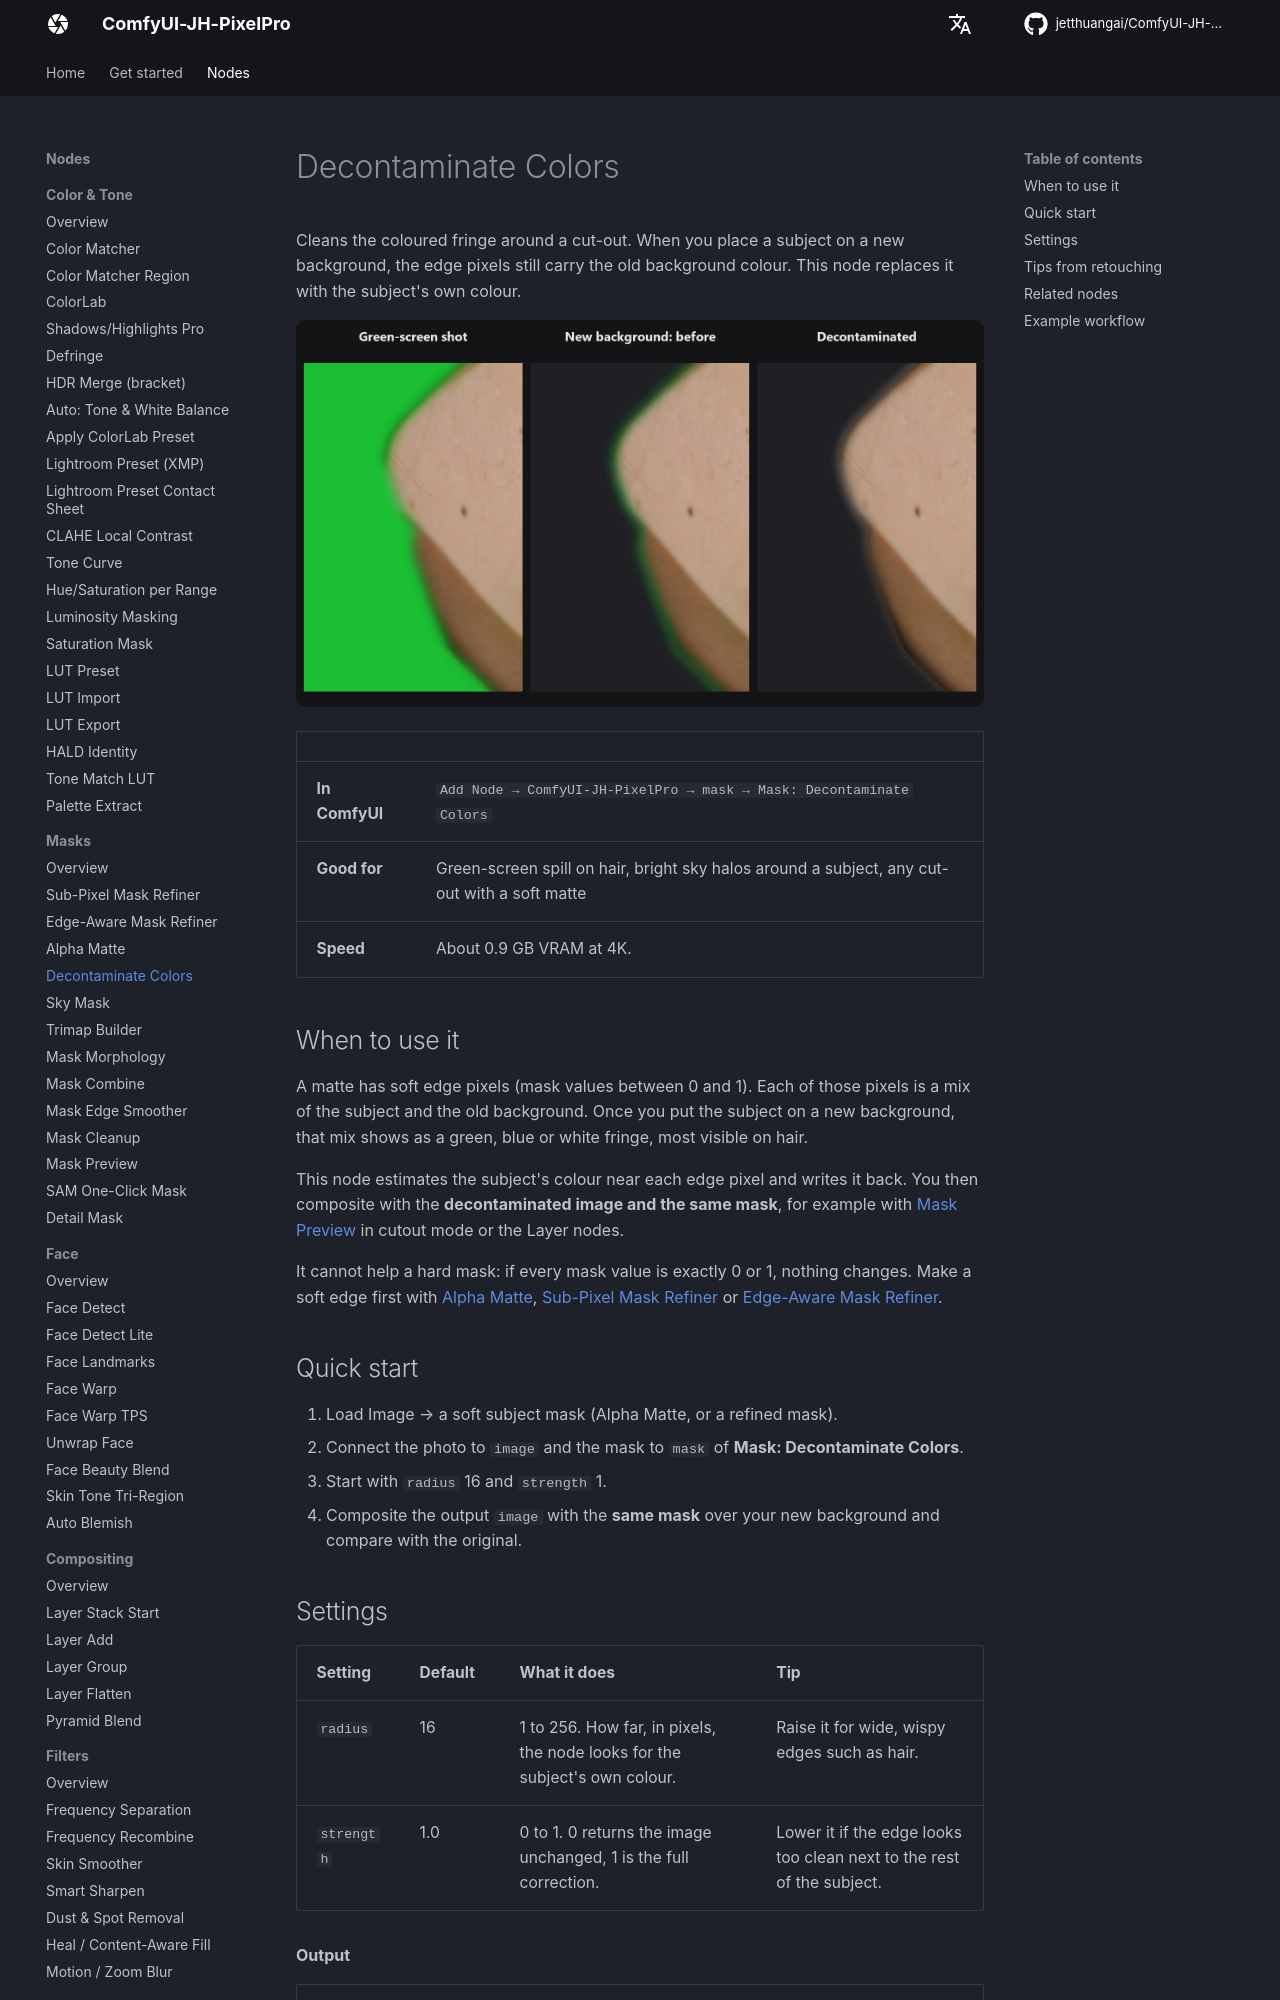

repository: jetthuangai/ComfyUI-JH-PixelPro · page: nodes/decontaminate-colors/index.html · generator: mkdocs

---
title: Decontaminate Colors
description: Removes the green-screen or sky colour that bleeds into the soft edges of a cut-out.
---

# Decontaminate Colors

Cleans the coloured fringe around a cut-out. When you place a subject on a new background, the edge pixels still carry the old background colour. This node replaces it with the subject's own colour.

![Decontaminate Colors — green-screen shot, on a new background before, decontaminated](../assets/nodes/decontaminate-colors.jpg)

| | |
|---|---|
| **In ComfyUI** | `Add Node → ComfyUI-JH-PixelPro → mask → Mask: Decontaminate Colors` |
| **Good for** | Green-screen spill on hair, bright sky halos around a subject, any cut-out with a soft matte |
| **Speed** | About 0.9 GB VRAM at 4K. |

## When to use it

A matte has soft edge pixels (mask values between 0 and 1). Each of those pixels is a mix of the subject and the old background. Once you put the subject on a new background, that mix shows as a green, blue or white fringe, most visible on hair.

This node estimates the subject's colour near each edge pixel and writes it back. You then composite with the **decontaminated image and the same mask**, for example with [Mask Preview](mask-preview.md) in cutout mode or the Layer nodes.

It cannot help a hard mask: if every mask value is exactly 0 or 1, nothing changes. Make a soft edge first with [Alpha Matte](alpha-matte.md), [Sub-Pixel Mask Refiner](sub-pixel-mask-refiner.md) or [Edge-Aware Mask Refiner](edge-aware-mask-refiner.md).

## Quick start

1. Load Image → a soft subject mask (Alpha Matte, or a refined mask).
2. Connect the photo to `image` and the mask to `mask` of **Mask: Decontaminate Colors**.
3. Start with `radius` 16 and `strength` 1.
4. Composite the output `image` with the **same mask** over your new background and compare with the original.

## Settings

| Setting | Default | What it does | Tip |
|---|---|---|---|
| `radius` | 16 | 1 to 256. How far, in pixels, the node looks for the subject's own colour. | Raise it for wide, wispy edges such as hair. |
| `strength` | 1.0 | 0 to 1. 0 returns the image unchanged, 1 is the full correction. | Lower it if the edge looks too clean next to the rest of the subject. |

**Output**

| Output | What it is |
|---|---|
| `image` | The image with corrected edge colours. Pixels where the mask is exactly 0 or 1 are unchanged. |
